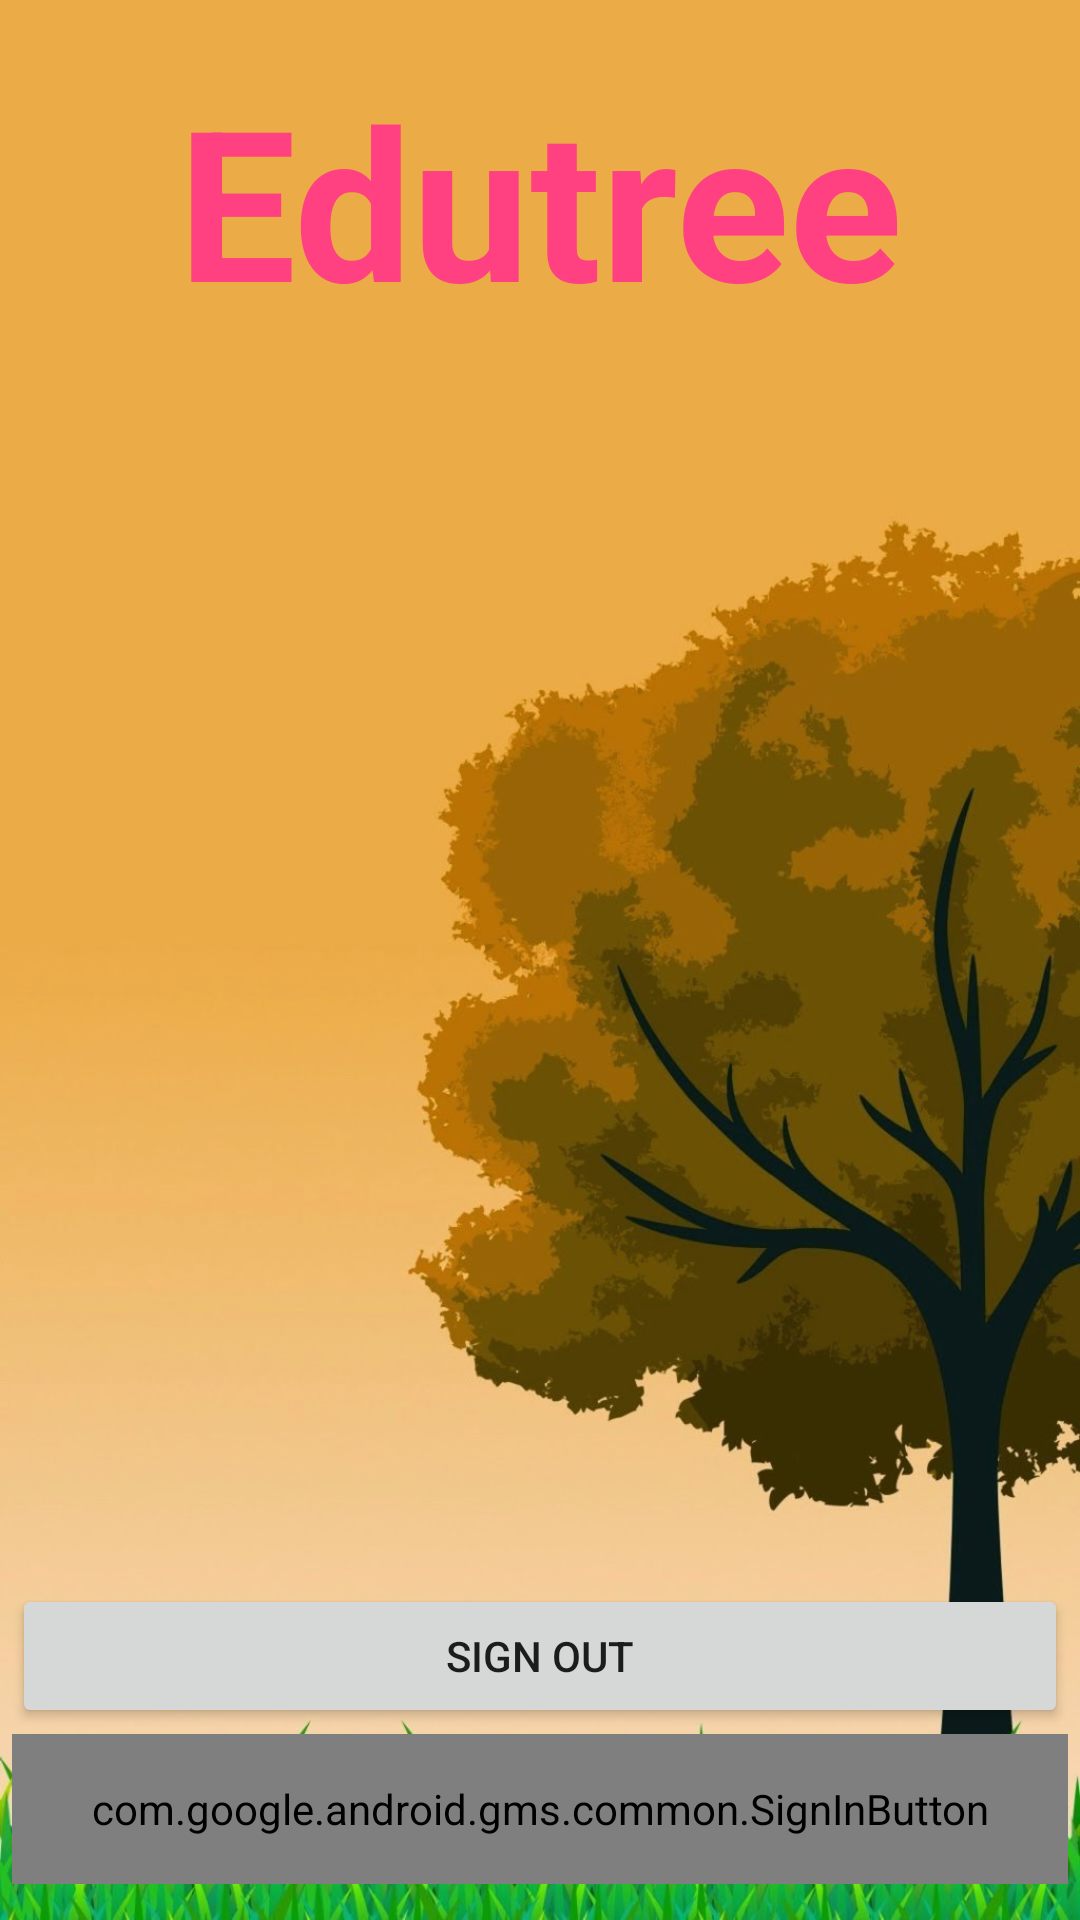

Produce the Android XML layout that renders to this screen, including the resource entries it uses.
<!-- AndroidManifest.xml: activity theme AppTheme.NoActionBar -->
<!-- res/layout/activity_login.xml -->
<?xml version="1.0" encoding="utf-8"?>
<RelativeLayout xmlns:android="http://schemas.android.com/apk/res/android"
    xmlns:app="http://schemas.android.com/apk/res-auto"
    xmlns:tools="http://schemas.android.com/tools"
    android:id="@+id/activity_login"
    android:layout_width="match_parent"
    android:layout_height="match_parent"
    android:background="@drawable/login_tree"
    android:orientation="vertical"
    tools:context="com.littlegiants.android.edutree.LoginActivity">

    <LinearLayout
        android:layout_width="match_parent"
        android:layout_height="match_parent"
        android:orientation="vertical">

        <TextView
            android:id="@+id/tit"
            android:layout_width="match_parent"
            android:layout_height="wrap_content"
            android:layout_marginTop="20dp"
            android:inputType="textEmailAddress"
            android:text="Edutree"
            android:textAlignment="center"
            android:textColor="@color/colorAccent"
            android:textSize="70sp"
            android:textStyle="bold" />

        <RelativeLayout
            android:layout_width="match_parent"
            android:layout_height="match_parent"
            android:layout_marginTop="50dp"
            android:orientation="vertical">

            <LinearLayout
                android:layout_width="match_parent"
                android:layout_height="wrap_content"
                android:layout_alignParentBottom="true"
                android:layout_marginBottom="6dp"
                android:orientation="vertical">

                <FrameLayout
                    android:layout_width="match_parent"
                    android:layout_height="50dp"
                    android:layout_marginLeft="4dp"
                    android:layout_marginRight="4dp">

                    <Button
                        android:id="@+id/signout"
                        android:text="Sign Out"
                        android:layout_width="match_parent"
                        android:layout_height="wrap_content" />

                </FrameLayout>

                <FrameLayout
                    android:layout_width="match_parent"
                    android:layout_height="50dp"
                    android:layout_marginBottom="6dp"
                    android:layout_marginLeft="4dp"
                    android:layout_marginRight="4dp">

                    <com.google.android.gms.common.SignInButton
                        android:id="@+id/googleSignIn"
                        android:layout_width="match_parent"
                        android:layout_height="match_parent">

                    </com.google.android.gms.common.SignInButton>

                </FrameLayout>

            </LinearLayout>

        </RelativeLayout>

    </LinearLayout>


</RelativeLayout>
<!-- resources referenced by this layout -->
<resources>
  <color name="colorAccent">#ff4081</color>
  <!-- drawable login_tree: jpg bitmap (drawable-xxxhdpi, 117335 bytes) -->
  <style name="AppTheme.NoActionBar">
          <item name="windowActionBar">false</item>
          <item name="windowNoTitle">true</item>
          <item name="android:statusBarColor">@android:color/transparent</item>
      </style>
</resources>
